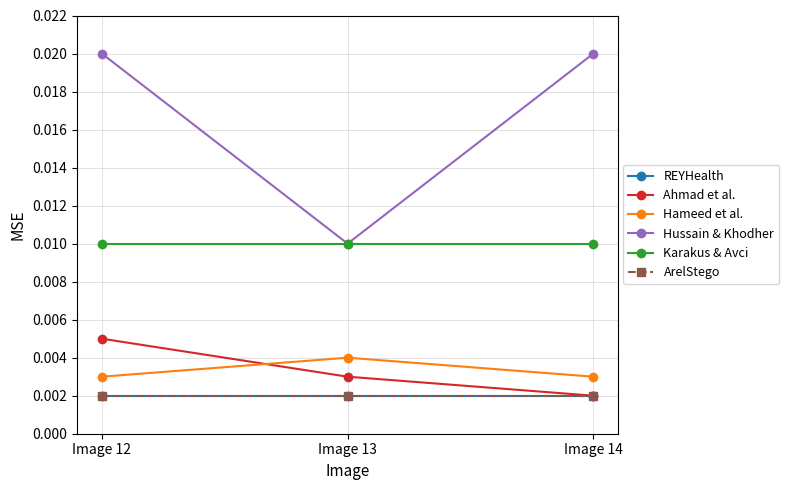

Python code for this plot:
import matplotlib.pyplot as plt
import matplotlib.ticker as ticker
import numpy as np

# Data
images = ['Image 12', 'Image 13', 'Image 14']
x = np.arange(len(images))

# Values extracted from the chart
reyhealth     = [0.002, 0.002, 0.002]
ahmad         = [0.005, 0.003, 0.002]
hameed        = [0.003, 0.004, 0.003]
hussain       = [0.020, 0.010, 0.020]
karakus       = [0.010, 0.010, 0.010]
arelstego     = reyhealth.copy()  # Same values as REYHealth

fig, ax = plt.subplots(figsize=(8, 5))

# Plot each line
ax.plot(x, reyhealth,  color='#1f77b4', marker='o', linewidth=1.5, label='REYHealth')
ax.plot(x, ahmad,      color='#d62728', marker='o', linewidth=1.5, label='Ahmad et al.')
ax.plot(x, hameed,     color='#ff7f0e', marker='o', linewidth=1.5, label='Hameed et al.')
ax.plot(x, hussain,    color='#9467bd', marker='o', linewidth=1.5, label='Hussain & Khodher')
ax.plot(x, karakus,    color='#2ca02c', marker='o', linewidth=1.5, label='Karakus & Avci')
ax.plot(x, arelstego,  color='#8c564b', marker='s', linewidth=1.5, linestyle='--', label='ArelStego')

# Axes formatting
ax.set_xticks(x)
ax.set_xticklabels(images)
ax.set_xlabel('Image', fontsize=11)
ax.set_ylabel('MSE', fontsize=11)
ax.set_ylim(0, 0.022)
ax.yaxis.set_major_formatter(ticker.FormatStrFormatter('%.3f'))
ax.yaxis.set_major_locator(ticker.MultipleLocator(0.002))

# Grid
ax.grid(True, linestyle='-', linewidth=0.5, color='#cccccc', alpha=0.8)
ax.set_axisbelow(True)

# Legend outside right
ax.legend(loc='center left', bbox_to_anchor=(1.01, 0.5), frameon=True,
          fontsize=9, borderaxespad=0)

plt.tight_layout()
plt.savefig(r"C:\Users\Arel\Documents\Penelitian\Code\AntiGravity\Results\Figures\mse_chart.png", dpi=150, bbox_inches='tight')
plt.show()
print("Chart saved.")
